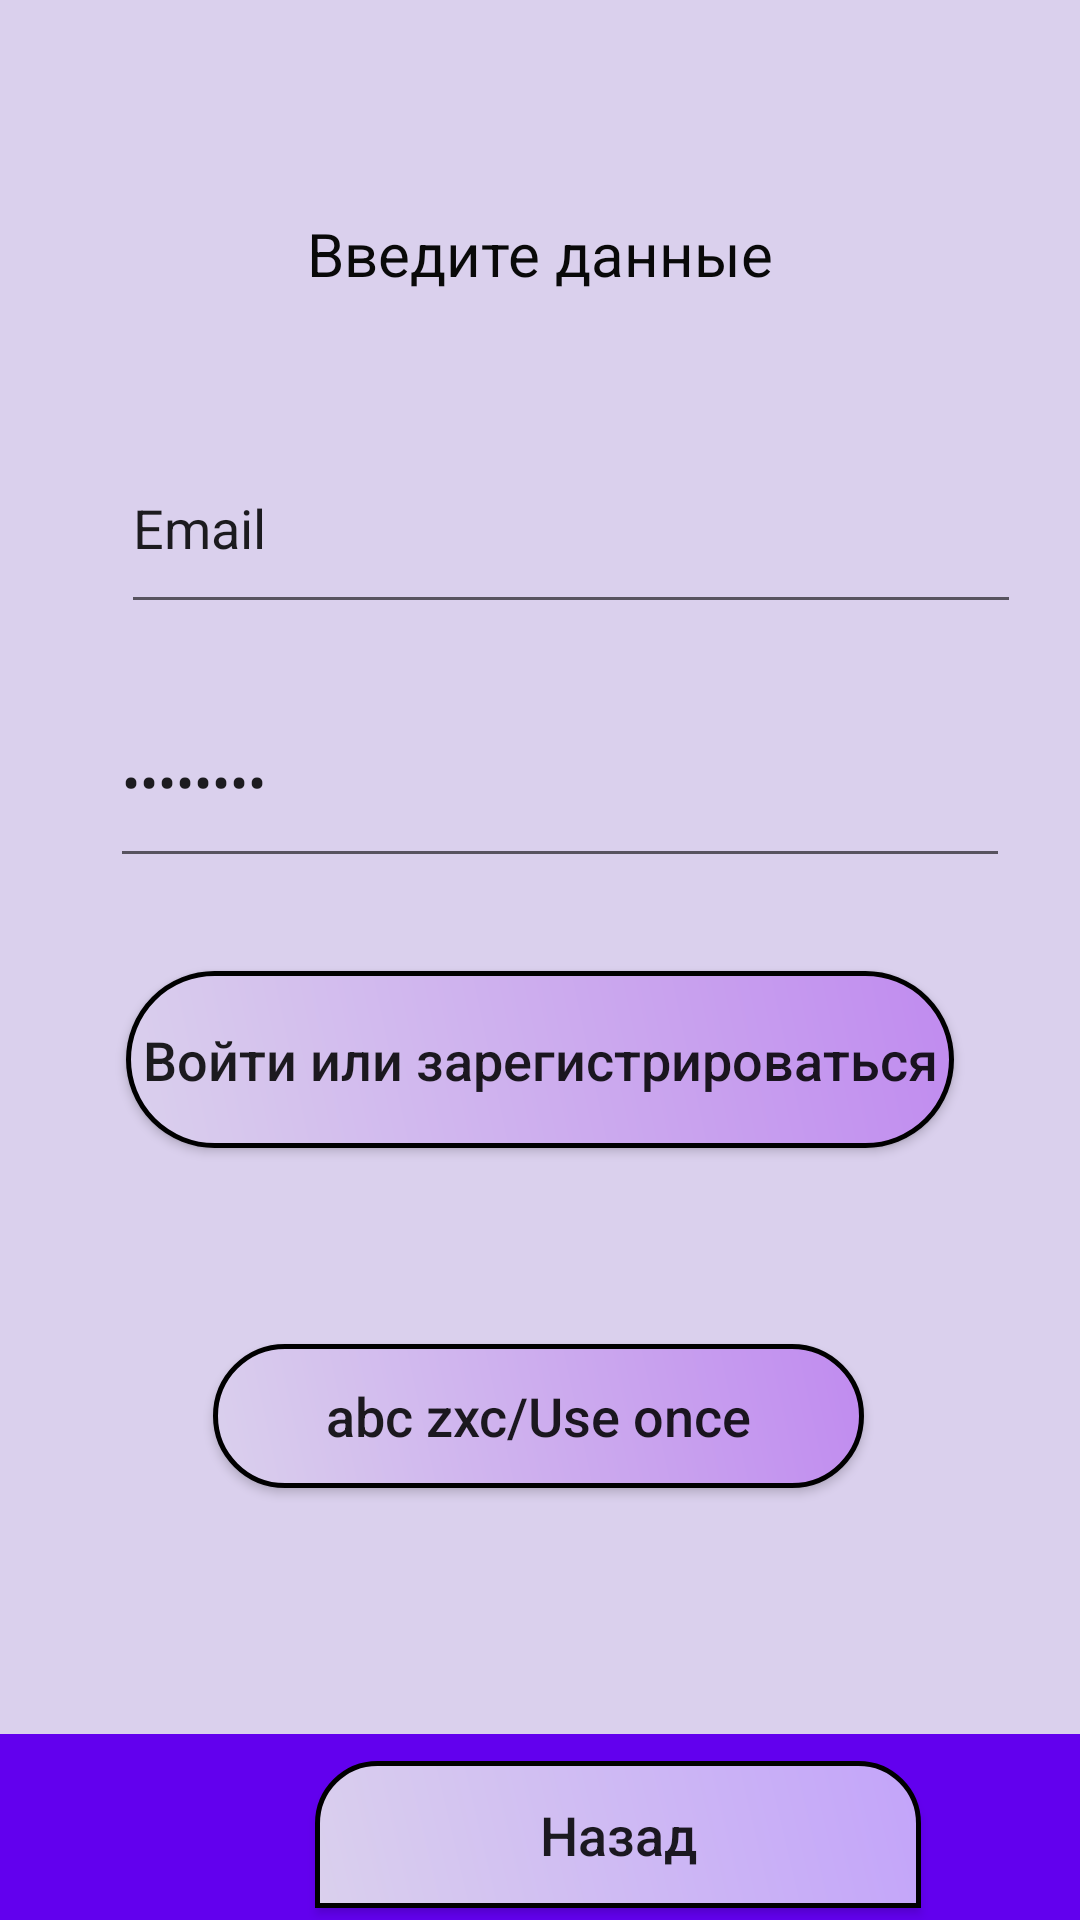

This screen was rendered from an Android layout file. Write that file and the resources it references.
<!-- AndroidManifest.xml: application theme Theme.IntShop -->
<!-- res/layout/activity_login.xml -->
<?xml version="1.0" encoding="utf-8"?>
<androidx.constraintlayout.widget.ConstraintLayout xmlns:android="http://schemas.android.com/apk/res/android"
    xmlns:app="http://schemas.android.com/apk/res-auto"
    xmlns:tools="http://schemas.android.com/tools"
    android:layout_width="match_parent"
    android:layout_height="match_parent"
    android:background="#DAD0ED"
    tools:context=".UI.Ui.Login">

    <Button
        android:id="@+id/button"
        android:layout_width="217dp"
        android:layout_height="48dp"
        android:background="@drawable/buttonst"
        android:onClick="AddAdm"
        android:text="abc zxc/Use once"
        android:textAllCaps="false"
        android:textSize="18sp"
        app:layout_constraintBottom_toBottomOf="parent"
        app:layout_constraintEnd_toEndOf="parent"
        app:layout_constraintHorizontal_bias="0.496"
        app:layout_constraintStart_toStartOf="parent"
        app:layout_constraintTop_toTopOf="parent"
        app:layout_constraintVertical_bias="0.757" />

    <RelativeLayout
        android:id="@+id/relativeLayout4"
        android:layout_width="412dp"
        android:layout_height="62dp"
        android:background="@color/purple_500"
        app:layout_constraintBottom_toBottomOf="parent"
        app:layout_constraintEnd_toEndOf="parent"
        app:layout_constraintHorizontal_bias="0.0"
        app:layout_constraintStart_toStartOf="parent"
        app:layout_constraintTop_toTopOf="parent"
        app:layout_constraintVertical_bias="1.0">

        <Button
            android:id="@+id/button20"
            android:layout_width="wrap_content"
            android:layout_height="49dp"
            android:layout_alignParentStart="true"
            android:layout_alignParentTop="true"
            android:layout_alignParentEnd="true"
            android:layout_alignParentBottom="true"
            android:layout_marginStart="105dp"
            android:layout_marginTop="9dp"
            android:layout_marginEnd="105dp"
            android:layout_marginBottom="4dp"
            android:background="@drawable/middlebtn"
            android:onClick="PrevButton_Login"
            android:text="Назад"
            android:textAllCaps="false"
            android:textSize="18sp" />
    </RelativeLayout>

    <EditText
        android:id="@+id/login"
        android:layout_width="300dp"
        android:layout_height="67dp"
        android:layout_marginStart="73dp"
        android:layout_marginEnd="100dp"
        android:layout_marginBottom="62dp"
        android:ems="10"
        android:inputType="textEmailAddress"
        android:text="Email"
        app:layout_constraintBottom_toBottomOf="parent"
        app:layout_constraintEnd_toEndOf="parent"
        app:layout_constraintHorizontal_bias="0.29"
        app:layout_constraintStart_toStartOf="parent"
        app:layout_constraintTop_toTopOf="parent"
        app:layout_constraintVertical_bias="0.276" />

    <EditText
        android:id="@+id/passwd"
        android:layout_width="300dp"
        android:layout_height="67dp"
        android:layout_marginStart="88dp"
        android:layout_marginEnd="113dp"
        android:ems="10"
        android:inputType="textPassword"
        android:text="Password"
        app:layout_constraintBottom_toBottomOf="parent"
        app:layout_constraintEnd_toEndOf="parent"
        app:layout_constraintHorizontal_bias="0.366"
        app:layout_constraintStart_toStartOf="parent"
        app:layout_constraintTop_toTopOf="parent"
        app:layout_constraintVertical_bias="0.394" />

    <TextView
        android:id="@+id/textView19"
        android:layout_width="wrap_content"
        android:layout_height="wrap_content"
        android:background="#00A39F9F"
        android:text="Введите данные"
        android:textColor="#090909"
        android:textSize="20sp"
        app:layout_constraintBottom_toBottomOf="parent"
        app:layout_constraintEnd_toEndOf="parent"
        app:layout_constraintStart_toStartOf="parent"
        app:layout_constraintTop_toTopOf="parent"
        app:layout_constraintVertical_bias="0.116" />

    <Button
        android:id="@+id/button15"
        android:layout_width="276dp"
        android:layout_height="59dp"
        android:layout_marginBottom="199dp"
        android:background="@drawable/buttonst"
        android:onClick="LoginButton"
        android:text="Войти или зарегистрироваться"
        android:textAllCaps="false"
        android:textSize="18sp"
        app:layout_constraintBottom_toBottomOf="parent"
        app:layout_constraintEnd_toEndOf="parent"
        app:layout_constraintStart_toStartOf="parent"
        app:layout_constraintTop_toTopOf="parent"
        app:layout_constraintVertical_bias="0.847" />
</androidx.constraintlayout.widget.ConstraintLayout>
<!-- resources referenced by this layout -->
<resources>
  <color name="purple_500">#FF6200EE</color>
  <!-- drawable buttonst (drawable) -->
  <?xml version="1.0" encoding="utf-8"?>
  <shape xmlns:android="http://schemas.android.com/apk/res/android" android:shape="rectangle">
  <stroke android:width="1.5dp" android:color="@color/black" />
      <corners android:radius="70dp"/>
      <solid android:color="#C3A4FA"/>
      <gradient android:type="linear" android:endColor="#C08BEF" android:startColor="#DAD0ED" android:angle="45.0" />
  </shape>
  <!-- drawable middlebtn (drawable) -->
  <?xml version="1.0" encoding="utf-8"?>
  <shape xmlns:android="http://schemas.android.com/apk/res/android" android:shape="rectangle">
      <stroke android:width="1.5dp" android:color="@color/black" />
      <corners android:topRightRadius="20dp"
          android:topLeftRadius="20dp" />
      <solid android:color="#C3A4FA"/>
      <gradient android:type="linear" android:endColor="#C3A4FA" android:startColor="#DAD0ED" android:angle="45.0" />
  </shape>
  <style name="Theme.IntShop" parent="Theme.AppCompat.DayNight.DarkActionBar">
          
          <item name="colorPrimary">@color/purple_500</item>
          <item name="colorPrimaryDark">@color/purple_700</item>
          <item name="colorAccent">@color/teal_200</item>
          
      </style>
  <color name="black">#FF000000</color>
  <color name="purple_700">#FF3700B3</color>
  <color name="teal_200">#FF03DAC5</color>
</resources>
